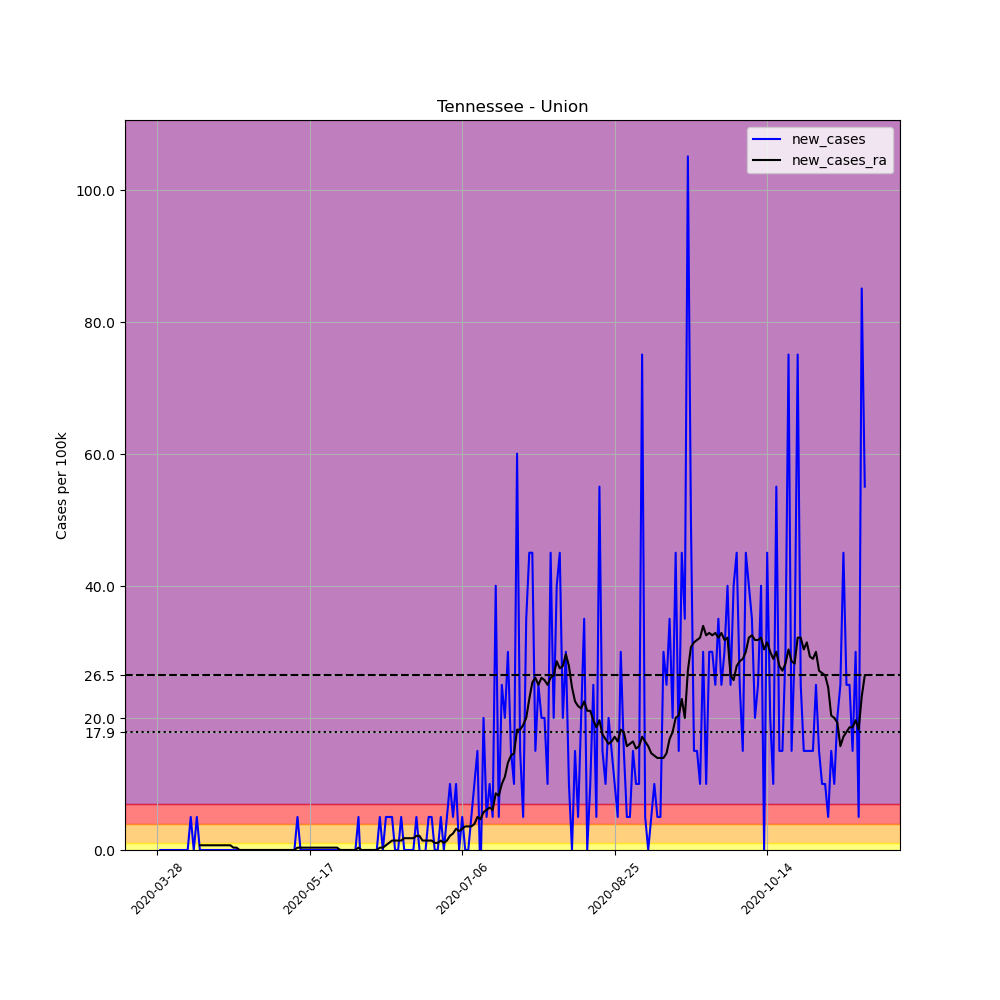

The table this chart was drawn from, first rows:
, date, county, state, fips, cases, deaths, COUNTY, STNAME, CTYNAME, POPESTIMATE2019, per_100k, new_cases, new_cases_ra
443786, 2020-03-28, Union, Tennessee, 47173, 1, 0, 173, Tennessee, Union, 19972, 5.007, , 
443787, 2020-03-29, Union, Tennessee, 47173, 1, 0, 173, Tennessee, Union, 19972, 5.007, 0.0, 
443788, 2020-03-30, Union, Tennessee, 47173, 1, 0, 173, Tennessee, Union, 19972, 5.007, 0.0, 
443789, 2020-03-31, Union, Tennessee, 47173, 1, 0, 173, Tennessee, Union, 19972, 5.007, 0.0, 
443790, 2020-04-01, Union, Tennessee, 47173, 1, 0, 173, Tennessee, Union, 19972, 5.007, 0.0, 
443791, 2020-04-02, Union, Tennessee, 47173, 1, 0, 173, Tennessee, Union, 19972, 5.007, 0.0, 
443792, 2020-04-03, Union, Tennessee, 47173, 1, 0, 173, Tennessee, Union, 19972, 5.007, 0.0, 
443793, 2020-04-04, Union, Tennessee, 47173, 1, 0, 173, Tennessee, Union, 19972, 5.007, 0.0, 
443794, 2020-04-05, Union, Tennessee, 47173, 1, 0, 173, Tennessee, Union, 19972, 5.007, 0.0, 
443795, 2020-04-06, Union, Tennessee, 47173, 1, 0, 173, Tennessee, Union, 19972, 5.007, 0.0, 
443796, 2020-04-07, Union, Tennessee, 47173, 1, 0, 173, Tennessee, Union, 19972, 5.007, 0.0, 
443797, 2020-04-08, Union, Tennessee, 47173, 2, 0, 173, Tennessee, Union, 19972, 10.01, 5.007, 
443798, 2020-04-09, Union, Tennessee, 47173, 2, 0, 173, Tennessee, Union, 19972, 10.01, 0.0, 
443799, 2020-04-10, Union, Tennessee, 47173, 3, 0, 173, Tennessee, Union, 19972, 15.02, 5.007, 
443800, 2020-04-11, Union, Tennessee, 47173, 3, 0, 173, Tennessee, Union, 19972, 15.02, 0.0, 0.7153
443801, 2020-04-12, Union, Tennessee, 47173, 3, 0, 173, Tennessee, Union, 19972, 15.02, 0.0, 0.7153
443802, 2020-04-13, Union, Tennessee, 47173, 3, 0, 173, Tennessee, Union, 19972, 15.02, 0.0, 0.7153
443803, 2020-04-14, Union, Tennessee, 47173, 3, 0, 173, Tennessee, Union, 19972, 15.02, 0.0, 0.7153
443804, 2020-04-15, Union, Tennessee, 47173, 3, 0, 173, Tennessee, Union, 19972, 15.02, 0.0, 0.7153
443805, 2020-04-16, Union, Tennessee, 47173, 3, 0, 173, Tennessee, Union, 19972, 15.02, 0.0, 0.7153
443806, 2020-04-17, Union, Tennessee, 47173, 3, 0, 173, Tennessee, Union, 19972, 15.02, 0.0, 0.7153
443807, 2020-04-18, Union, Tennessee, 47173, 3, 0, 173, Tennessee, Union, 19972, 15.02, 0.0, 0.7153
443808, 2020-04-19, Union, Tennessee, 47173, 3, 0, 173, Tennessee, Union, 19972, 15.02, 0.0, 0.7153
443809, 2020-04-20, Union, Tennessee, 47173, 3, 0, 173, Tennessee, Union, 19972, 15.02, 0.0, 0.7153
443810, 2020-04-21, Union, Tennessee, 47173, 3, 0, 173, Tennessee, Union, 19972, 15.02, 0.0, 0.7153
443811, 2020-04-22, Union, Tennessee, 47173, 3, 0, 173, Tennessee, Union, 19972, 15.02, 0.0, 0.3576
443812, 2020-04-23, Union, Tennessee, 47173, 3, 0, 173, Tennessee, Union, 19972, 15.02, 0.0, 0.3576
443813, 2020-04-24, Union, Tennessee, 47173, 3, 0, 173, Tennessee, Union, 19972, 15.02, 0.0, 0.0
443814, 2020-04-25, Union, Tennessee, 47173, 3, 0, 173, Tennessee, Union, 19972, 15.02, 0.0, 0.0
443815, 2020-04-26, Union, Tennessee, 47173, 3, 0, 173, Tennessee, Union, 19972, 15.02, 0.0, 0.0
443816, 2020-04-27, Union, Tennessee, 47173, 3, 0, 173, Tennessee, Union, 19972, 15.02, 0.0, 0.0
443817, 2020-04-28, Union, Tennessee, 47173, 3, 0, 173, Tennessee, Union, 19972, 15.02, 0.0, 0.0
443818, 2020-04-29, Union, Tennessee, 47173, 3, 0, 173, Tennessee, Union, 19972, 15.02, 0.0, 0.0
443819, 2020-04-30, Union, Tennessee, 47173, 3, 0, 173, Tennessee, Union, 19972, 15.02, 0.0, 0.0
443820, 2020-05-01, Union, Tennessee, 47173, 3, 0, 173, Tennessee, Union, 19972, 15.02, 0.0, 0.0
443821, 2020-05-02, Union, Tennessee, 47173, 3, 0, 173, Tennessee, Union, 19972, 15.02, 0.0, 0.0
443822, 2020-05-03, Union, Tennessee, 47173, 3, 0, 173, Tennessee, Union, 19972, 15.02, 0.0, 0.0
443823, 2020-05-04, Union, Tennessee, 47173, 3, 0, 173, Tennessee, Union, 19972, 15.02, 0.0, 0.0
443824, 2020-05-05, Union, Tennessee, 47173, 3, 0, 173, Tennessee, Union, 19972, 15.02, 0.0, 0.0
443825, 2020-05-06, Union, Tennessee, 47173, 3, 0, 173, Tennessee, Union, 19972, 15.02, 0.0, 0.0
443826, 2020-05-07, Union, Tennessee, 47173, 3, 0, 173, Tennessee, Union, 19972, 15.02, 0.0, 0.0
443827, 2020-05-08, Union, Tennessee, 47173, 3, 0, 173, Tennessee, Union, 19972, 15.02, 0.0, 0.0
443828, 2020-05-09, Union, Tennessee, 47173, 3, 0, 173, Tennessee, Union, 19972, 15.02, 0.0, 0.0
443829, 2020-05-10, Union, Tennessee, 47173, 3, 0, 173, Tennessee, Union, 19972, 15.02, 0.0, 0.0
443830, 2020-05-11, Union, Tennessee, 47173, 3, 0, 173, Tennessee, Union, 19972, 15.02, 0.0, 0.0
443831, 2020-05-12, Union, Tennessee, 47173, 3, 0, 173, Tennessee, Union, 19972, 15.02, 0.0, 0.0
443832, 2020-05-13, Union, Tennessee, 47173, 4, 0, 173, Tennessee, Union, 19972, 20.03, 5.007, 0.3576
443833, 2020-05-14, Union, Tennessee, 47173, 4, 0, 173, Tennessee, Union, 19972, 20.03, 0.0, 0.3576
443834, 2020-05-15, Union, Tennessee, 47173, 4, 0, 173, Tennessee, Union, 19972, 20.03, 0.0, 0.3576
443835, 2020-05-16, Union, Tennessee, 47173, 4, 0, 173, Tennessee, Union, 19972, 20.03, 0.0, 0.3576
443836, 2020-05-17, Union, Tennessee, 47173, 4, 0, 173, Tennessee, Union, 19972, 20.03, 0.0, 0.3576
443837, 2020-05-18, Union, Tennessee, 47173, 4, 0, 173, Tennessee, Union, 19972, 20.03, 0.0, 0.3576
443838, 2020-05-19, Union, Tennessee, 47173, 4, 0, 173, Tennessee, Union, 19972, 20.03, 0.0, 0.3576
443839, 2020-05-20, Union, Tennessee, 47173, 4, 0, 173, Tennessee, Union, 19972, 20.03, 0.0, 0.3576
443840, 2020-05-21, Union, Tennessee, 47173, 4, 0, 173, Tennessee, Union, 19972, 20.03, 0.0, 0.3576
443841, 2020-05-22, Union, Tennessee, 47173, 4, 0, 173, Tennessee, Union, 19972, 20.03, 0.0, 0.3576
443842, 2020-05-23, Union, Tennessee, 47173, 4, 0, 173, Tennessee, Union, 19972, 20.03, 0.0, 0.3576
443843, 2020-05-24, Union, Tennessee, 47173, 4, 0, 173, Tennessee, Union, 19972, 20.03, 0.0, 0.3576
443844, 2020-05-25, Union, Tennessee, 47173, 4, 0, 173, Tennessee, Union, 19972, 20.03, 0.0, 0.3576
443845, 2020-05-26, Union, Tennessee, 47173, 4, 0, 173, Tennessee, Union, 19972, 20.03, 0.0, 0.3576
... 173 more rows
